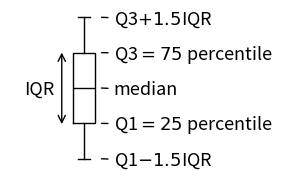

Reproduce this figure in Python.


import numpy as np
from matplotlib import pyplot as plt
import os

plt.rcParams['figure.autolayout'] = True
plt.rcParams['axes.facecolor'] = 'white'
plt.rcParams['axes.spines.left'] = True
plt.rcParams['axes.spines.right'] = False
plt.rcParams['axes.spines.top'] = False
plt.rcParams['axes.spines.bottom'] = True
plt.rcParams['axes.grid'] = False
plt.rcParams['axes.grid.axis'] = 'both'
plt.rcParams['axes.labelcolor'] = 'black'
plt.rcParams['axes.labelsize'] = 13
plt.rcParams['text.color'] = 'black'
plt.rcParams['figure.figsize'] = 6,4
plt.rcParams['figure.dpi'] = 100
plt.rcParams['figure.titleweight'] = 'normal'
plt.rcParams['font.family'] = 'sans-serif'
# plt.rcParams['font.weight'] = 'bold'
plt.rcParams['font.size'] = 13

fig = plt.figure(f"boxplot_legend", figsize=(3,2))

ax_in = fig.add_subplot(1,1,1)

ax_in.boxplot(np.linspace(0.,4.,100), medianprops = dict(color="black"))
ax_in.axis("off")
ax_in.annotate("Q3$+ 1.5$IQR", xy=(1.1,4), xytext=(1.2,3.8), arrowprops=dict(arrowstyle="-", color="black",), ha="left")
ax_in.annotate("Q3$= 75$ percentile", xy=(1.1,3), xytext=(1.2,2.8), arrowprops=dict(arrowstyle="-", color="black",), ha="left")
ax_in.annotate("median", xy=(1.1,2), xytext=(1.2,1.8), arrowprops=dict(arrowstyle="-", color="black",))
ax_in.annotate(f"Q1$= 25$ percentile", xy=(1.1,1), xytext=(1.2,0.8), arrowprops=dict(arrowstyle="-", color="black",), ha="left")
ax_in.annotate(f"Q1$- 1.5$IQR", xy=(1.1,0), xytext=(1.2,-0.2), arrowprops=dict(arrowstyle="-", color="black",), ha="left")
ax_in.annotate('', xy=(0.85,0.898), xytext=(0.85, 3.079), arrowprops={'arrowstyle': '<->'})
ax_in.annotate('IQR', xy=(0.8, 1.8), xytext=(0.8, 1.8), ha="right")
ax_in.set_yticklabels([])
ax_in.set_xticklabels([])

fig.savefig(os.path.join(os.getcwd(), f"{fig.get_label()}.pdf"))
fig.savefig(os.path.join(os.getcwd(), f"{fig.get_label()}.png"))
plt.close()
